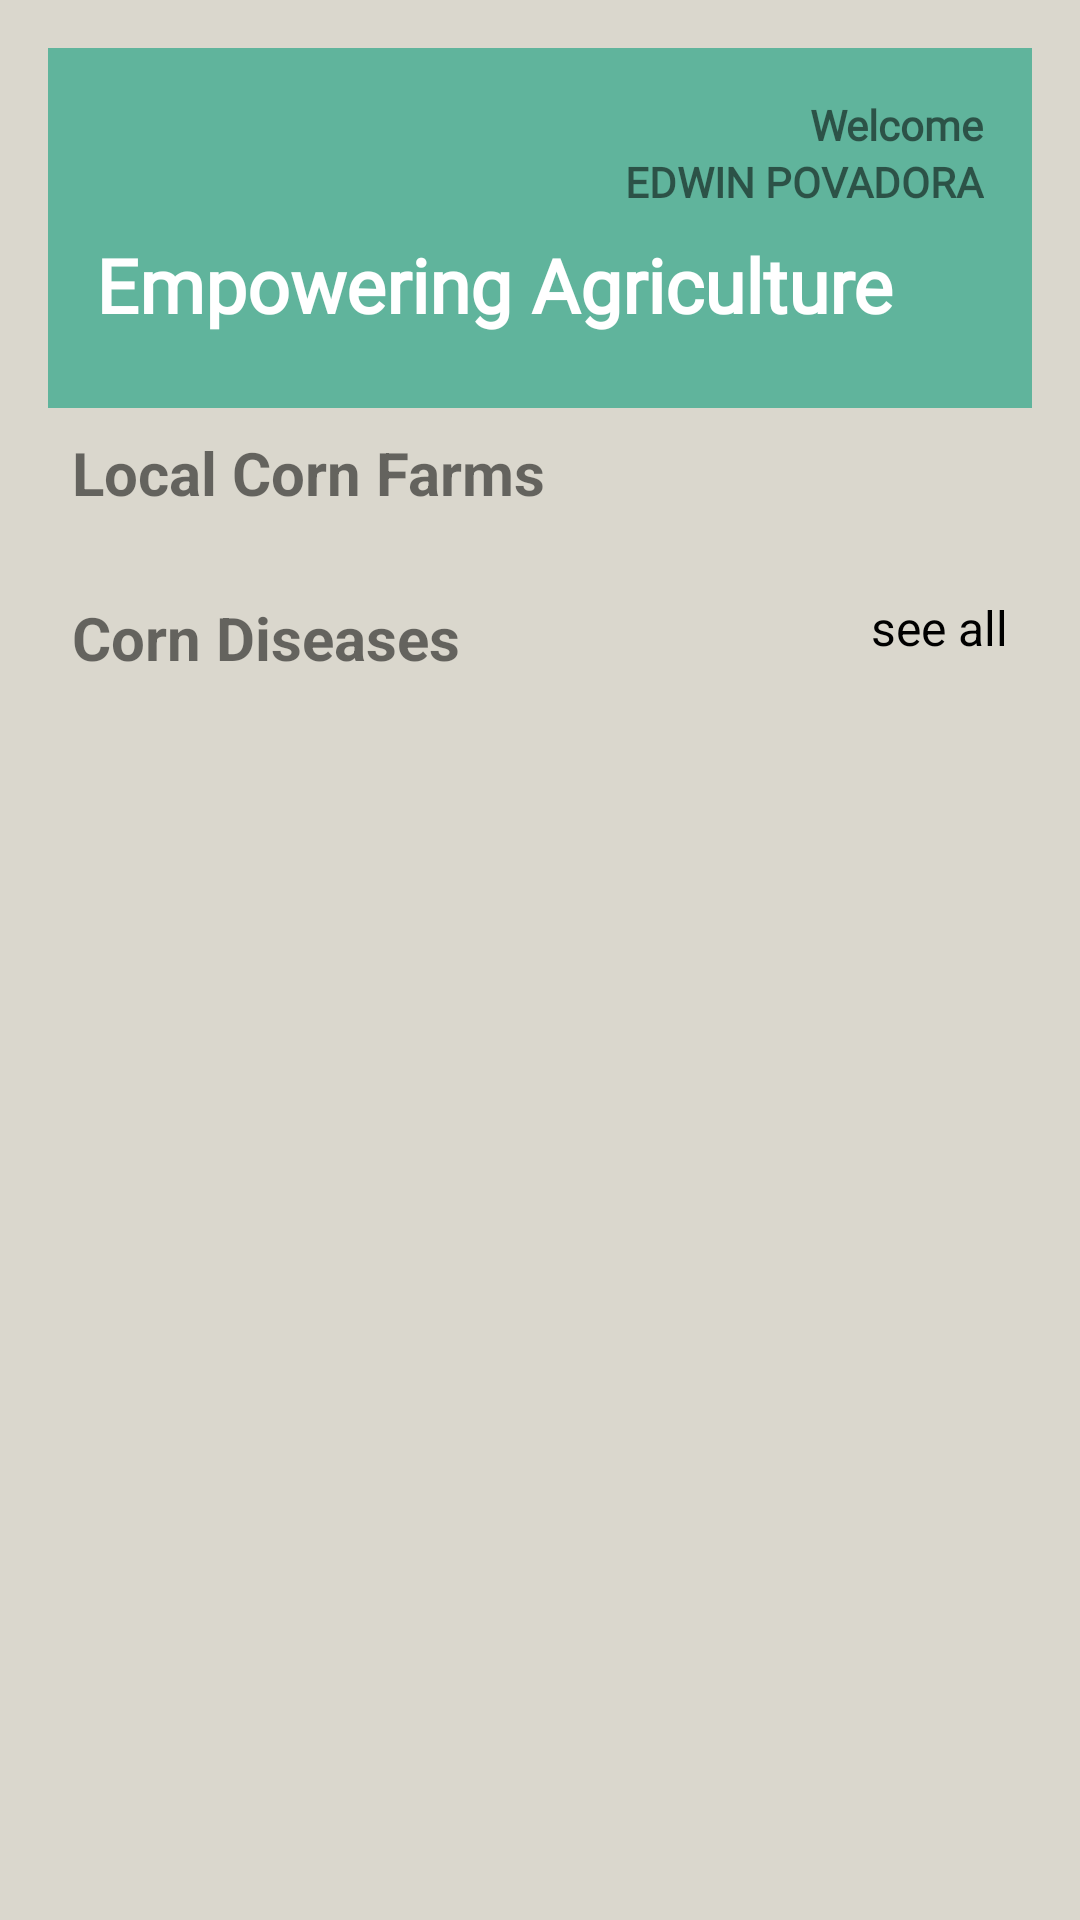

Here is an Android app screen rendered from its layout file. Give the layout XML and the strings, colors and styles it references.
<!-- AndroidManifest.xml: application theme Theme.Corn -->
<!-- res/layout/fragment_infofragment.xml -->
<?xml version="1.0" encoding="utf-8"?>
<FrameLayout xmlns:android="http://schemas.android.com/apk/res/android"
    xmlns:app="http://schemas.android.com/apk/res-auto"
    xmlns:tools="http://schemas.android.com/tools"
    android:layout_width="match_parent"
    android:layout_height="match_parent"
    tools:context=".infofragment"
    android:background="#dad7cd">

    


    <androidx.constraintlayout.widget.ConstraintLayout
        android:layout_width="match_parent"
        android:layout_height="match_parent">

        <ScrollView
            android:layout_width="match_parent"
            android:layout_height="match_parent"
            android:layout_margin="16dp">

            <LinearLayout
                android:layout_width="match_parent"
                android:layout_height="wrap_content"
                android:orientation="vertical"
                android:paddingBottom="80dp">

                <LinearLayout
                    android:layout_width="match_parent"
                    android:layout_height="120dp"
                    android:background="#60b49c"
                    android:orientation="vertical"
                    android:padding="16dp">

                    <androidx.constraintlayout.widget.ConstraintLayout
                        android:layout_width="match_parent"
                        android:layout_height="wrap_content">


                        <TextView
                            android:id="@+id/textView6"
                            android:layout_width="wrap_content"
                            android:layout_height="wrap_content"
                            android:layout_marginStart="8dp"
                            android:text="Welcome"
                            android:fontFamily="@font/poppins_regular"
                            android:textStyle="bold"
                            app:layout_constraintEnd_toEndOf="parent"
                            app:layout_constraintHorizontal_bias="0.0"

                            app:layout_constraintTop_toTopOf="parent"
                            app:layout_constraintVertical_bias="0.146" />

                        <TextView
                            android:id="@+id/textView7"
                            android:layout_width="wrap_content"
                            android:layout_height="wrap_content"
                            android:layout_marginStart="8dp"
                            android:layout_marginTop="19dp"
                            android:text="EDWIN POVADORA"
                            android:fontFamily="@font/poppins_regular"
                            android:textStyle="bold"
                            app:layout_constraintEnd_toEndOf="parent"
                            app:layout_constraintHorizontal_bias="0.0"

                            app:layout_constraintTop_toTopOf="@+id/textView6"
                            app:layout_constraintVertical_bias="0.27" />
                    </androidx.constraintlayout.widget.ConstraintLayout>

                    <TextView
                        android:id="@+id/textView8"
                        android:layout_width="match_parent"
                        android:layout_height="wrap_content"
                        android:layout_marginTop="8dp"
                        android:layout_marginBottom="5dp"
                        android:text="Empowering Agriculture"
                        android:fontFamily="@font/poppins_regular"
                        android:textColor="@color/white"
                        android:textSize="25dp"
                        android:textStyle="bold" />

                </LinearLayout>














































                <LinearLayout
                    android:layout_width="match_parent"
                    android:layout_height="match_parent"
                    android:layout_marginStart="8dp"
                    android:layout_marginTop="8dp"
                    android:layout_marginEnd="8dp"
                    android:orientation="horizontal">

                    <TextView
                        android:id="@+id/popTxt"
                        android:layout_width="wrap_content"
                        android:layout_height="wrap_content"
                        android:layout_weight="1"
                        android:text="Local Corn Farms"
                        android:textSize="20sp"
                        android:textStyle="bold" />


                </LinearLayout>


                <androidx.recyclerview.widget.RecyclerView
                    android:id="@+id/view_cat"
                    android:layout_width="match_parent"
                    android:layout_height="match_parent"
                    android:clipToPadding="false"
                    android:paddingStart="8dp"
                    android:layout_marginTop="10dp"
                    android:paddingEnd="8dp" />


                <LinearLayout
                    android:layout_width="match_parent"
                    android:layout_height="match_parent"
                    android:layout_marginStart="8dp"
                    android:layout_marginTop="8dp"
                    android:layout_marginEnd="8dp"
                    android:orientation="horizontal">

                    <TextView
                        android:id="@+id/textView9"
                        android:layout_width="wrap_content"
                        android:layout_height="wrap_content"
                        android:layout_weight="1"
                        android:layout_marginTop="10dp"
                        android:text="Corn Diseases"
                        android:textSize="20sp"
                        android:textStyle="bold" />

                    <TextView
                        android:id="@+id/seecat"
                        android:layout_width="wrap_content"
                        android:layout_height="wrap_content"
                        android:layout_marginTop="5dp"
                        android:text="see all"
                        android:textColor="@color/black"
                        android:textSize="16sp" />
                </LinearLayout>


                <androidx.recyclerview.widget.RecyclerView
                    android:id="@+id/view_pop"
                    android:layout_width="match_parent"
                    android:layout_height="match_parent"
                    android:clipToPadding="false"
                    android:paddingStart="8dp"
                    android:layout_gravity="center"
                    android:paddingEnd="8dp" />


                </LinearLayout>


        </ScrollView>
    </androidx.constraintlayout.widget.ConstraintLayout>
</FrameLayout>
<!-- resources referenced by this layout -->
<resources>
  <color name="black">#FF000000</color>
  <color name="white">#FFFFFFFF</color>
  <!-- drawable search_background (drawable) -->
  <?xml version="1.0" encoding="utf-8"?>
  <selector xmlns:android="http://schemas.android.com/apk/res/android">
  <item><shape>
      <solid android:color="@color/white"/>
      <corners android:radius="10dp"/>
  </shape></item>
  </selector>
  <style name="Theme.Corn" parent="Theme.MaterialComponents.DayNight.NoActionBar">
          
          <item name="colorPrimary">@color/purple_500</item>
          <item name="colorPrimaryVariant">@color/purple_700</item>
          <item name="colorOnPrimary">@color/white</item>
          
          <item name="colorSecondary">@color/teal_200</item>
          <item name="colorSecondaryVariant">@color/teal_700</item>
          <item name="colorOnSecondary">@color/black</item>
          
          <item name="android:statusBarColor" tools:targetApi="l">?attr/colorPrimaryVariant</item>
          
      </style>
  <color name="purple_500">#FF6200EE</color>
  <color name="purple_700">#FF3700B3</color>
  <color name="teal_200">#FF03DAC5</color>
  <color name="teal_700">#FF018786</color>
</resources>
